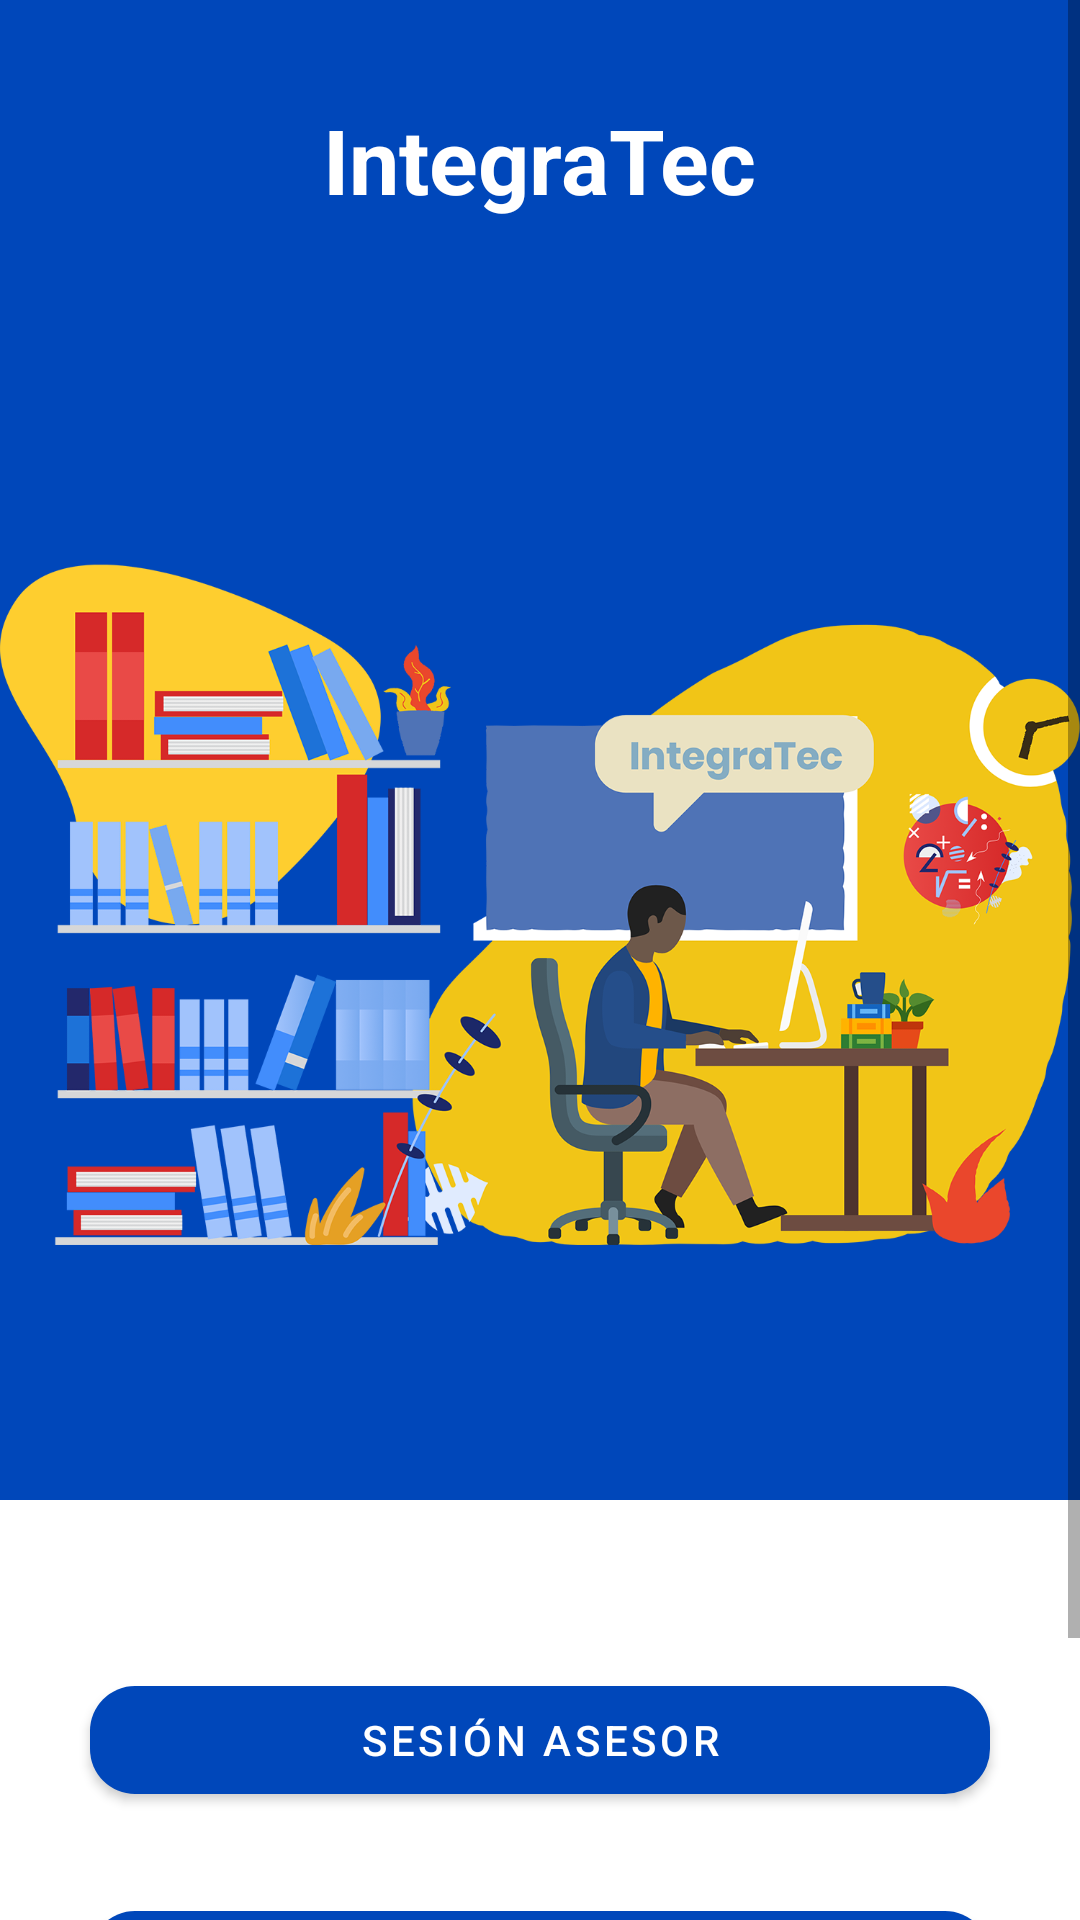

Reconstruct the res/layout file that produces this screen, plus the resources it refers to.
<!-- AndroidManifest.xml: application theme AppTheme -->
<!-- res/layout/activity_main_app.xml -->
<?xml version="1.0" encoding="utf-8"?>
<androidx.appcompat.widget.LinearLayoutCompat
    xmlns:android="http://schemas.android.com/apk/res/android"
    xmlns:app="http://schemas.android.com/apk/res-auto"
    xmlns:tools="http://schemas.android.com/tools"
    android:layout_width="match_parent"
    android:layout_height="match_parent"
    tools:context=".controllers.mainapp.MainAppActivity">

    <ScrollView
        android:layout_width="match_parent"
        android:layout_height="match_parent">

        <LinearLayout
            android:layout_width="match_parent"
            android:layout_height="wrap_content"
            android:orientation="vertical">

            <androidx.constraintlayout.widget.ConstraintLayout
                android:layout_width="match_parent"
                android:layout_height="500dp">

                <androidx.cardview.widget.CardView
                    android:id="@+id/background"
                    android:layout_width="0dp"
                    android:layout_height="0dp"
                    app:cardCornerRadius="0dp"
                    app:layout_constraintBottom_toBottomOf="parent"
                    app:layout_constraintEnd_toEndOf="parent"
                    app:layout_constraintStart_toStartOf="parent"
                    app:layout_constraintTop_toTopOf="parent">

                    <androidx.constraintlayout.widget.ConstraintLayout
                        android:layout_width="match_parent"
                        android:layout_height="match_parent"
                        android:background="@color/colorPrimary">

                        <ImageView
                            android:id="@+id/imageView3"
                            android:layout_width="0dp"
                            android:layout_height="0dp"
                            android:contentDescription="@string/logo2"
                            android:translationZ="@dimen/posImage"
                            app:layout_constraintBottom_toBottomOf="parent"
                            app:layout_constraintEnd_toEndOf="parent"
                            app:layout_constraintStart_toStartOf="parent"
                            app:layout_constraintTop_toTopOf="@id/guideline"
                            app:srcCompat="@drawable/desktop" />

                        <TextView
                            android:id="@+id/textView_title"
                            android:layout_width="wrap_content"
                            android:layout_height="wrap_content"
                            android:layout_marginTop="16dp"
                            android:text="@string/integraTec"
                            android:textColor="@color/design_default_color_background"
                            android:textSize="30sp"
                            android:textStyle="bold"
                            app:layout_constraintBottom_toTopOf="@+id/guideline"
                            app:layout_constraintEnd_toEndOf="parent"
                            app:layout_constraintStart_toStartOf="parent"
                            app:layout_constraintTop_toTopOf="parent" />

                        <androidx.constraintlayout.widget.Guideline
                            android:id="@+id/guideline"
                            android:layout_width="wrap_content"
                            android:layout_height="wrap_content"
                            android:orientation="horizontal"
                            app:layout_constraintGuide_percent="0.18" />

                    </androidx.constraintlayout.widget.ConstraintLayout>

                </androidx.cardview.widget.CardView>
            </androidx.constraintlayout.widget.ConstraintLayout>


            <androidx.constraintlayout.widget.ConstraintLayout
                android:layout_width="match_parent"
                android:layout_height="250dp">
                <com.google.android.material.button.MaterialButton
                    style="@style/Widget.MaterialComponents.Button"
                    android:id="@+id/button_sesion_asesores"
                    android:layout_width="match_parent"
                    android:layout_height="wrap_content"
                    android:layout_marginStart="30dp"
                    android:layout_marginTop="20dp"
                    android:layout_marginEnd="30dp"
                    android:layout_marginBottom="10dp"
                    android:gravity="center"
                    android:text="@string/sesion_asesor"
                    android:textColor="#FFFFFF"
                    android:textSize="14sp"
                    android:paddingTop="5dp"
                    android:paddingBottom="5dp"
                    app:cornerRadius="15dp"
                    app:layout_constraintBottom_toBottomOf="@id/guideline14"
                    app:layout_constraintEnd_toEndOf="parent"
                    app:layout_constraintStart_toStartOf="parent"
                    app:layout_constraintTop_toTopOf="@id/guideline12"
                    />
                <com.google.android.material.button.MaterialButton
                    style="@style/Widget.MaterialComponents.Button"
                    android:id="@+id/button_asesores_disponibles"
                    android:layout_width="match_parent"
                    android:layout_height="wrap_content"
                    android:layout_marginStart="30dp"
                    android:layout_marginTop="20dp"
                    android:layout_marginEnd="30dp"
                    android:layout_marginBottom="10dp"
                    android:gravity="center"
                    android:text="@string/asesores_disponibles"
                    android:textColor="#FFFFFF"
                    android:textSize="14sp"
                    android:paddingTop="5dp"
                    android:paddingBottom="5dp"
                    app:cornerRadius="15dp"
                    app:layout_constraintBottom_toTopOf="@id/guideline13"
                    app:layout_constraintEnd_toEndOf="parent"
                    app:layout_constraintStart_toStartOf="parent"
                    app:layout_constraintTop_toTopOf="@id/guideline15"
                    />




                <androidx.constraintlayout.widget.Guideline
                    android:id="@+id/guideline13"
                    android:layout_width="wrap_content"
                    android:layout_height="wrap_content"
                    android:orientation="horizontal"
                    app:layout_constraintGuide_percent="0.70" />

                <androidx.constraintlayout.widget.Guideline
                    android:id="@+id/guideline12"
                    android:layout_width="wrap_content"
                    android:layout_height="wrap_content"
                    android:orientation="horizontal"
                    app:layout_constraintGuide_percent="0.20" />

                <androidx.constraintlayout.widget.Guideline
                    android:id="@+id/guideline14"
                    android:layout_width="wrap_content"
                    android:layout_height="wrap_content"
                    android:orientation="horizontal"
                    app:layout_constraintGuide_percent="0.40" />

                <androidx.constraintlayout.widget.Guideline
                    android:id="@+id/guideline15"
                    android:layout_width="wrap_content"
                    android:layout_height="wrap_content"
                    android:orientation="horizontal"
                    app:layout_constraintGuide_percent="0.50" />
            </androidx.constraintlayout.widget.ConstraintLayout>

        </LinearLayout>

    </ScrollView>

</androidx.appcompat.widget.LinearLayoutCompat>
<!-- resources referenced by this layout -->
<resources>
  <color name="colorPrimary">#0047BA</color>
  <dimen name="posImage">4dp</dimen>
  <!-- drawable desktop: png bitmap (drawable, 350486 bytes) -->
  <string name="asesores_disponibles">Asesores disponibles</string>
  <string name="integraTec">IntegraTec</string>
  <string name="logo2">logo2</string>
  <string name="sesion_asesor">Sesión Asesor</string>
  <style name="AppTheme" parent="Theme.MaterialComponents.Light.DarkActionBar">
          
          <item name="colorPrimary">@color/colorPrimaryDark</item>
          <item name="colorPrimaryDark">@color/colorPrimaryDark</item>
          <item name="colorAccent">@color/colorAccent</item>
      </style>
  <color name="colorPrimaryDark">#0047BA</color>
  <color name="colorAccent">#0047BA</color>
</resources>
